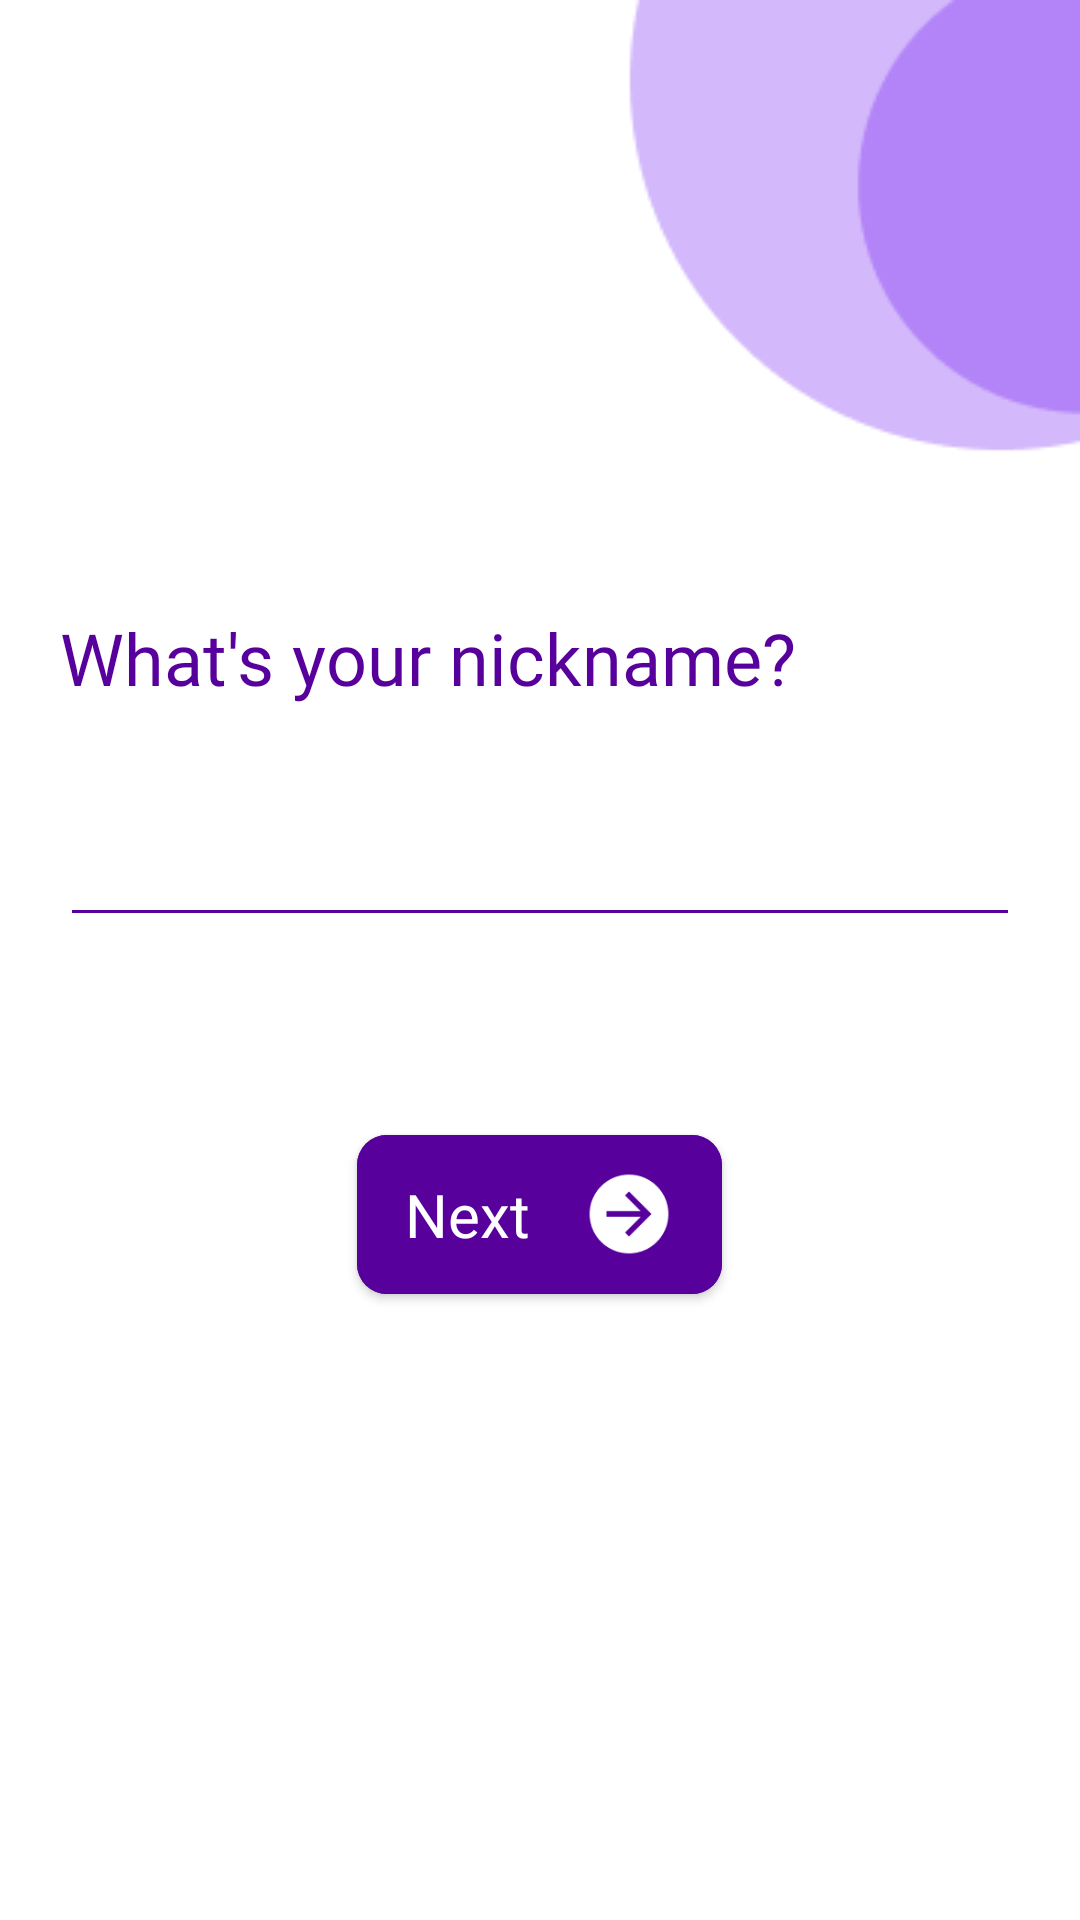

Reconstruct the res/layout file that produces this screen, plus the resources it refers to.
<!-- AndroidManifest.xml: application theme Theme.Glad -->
<!-- res/layout/activity_anonymous.xml -->
<?xml version="1.0" encoding="utf-8"?>
<androidx.constraintlayout.widget.ConstraintLayout xmlns:android="http://schemas.android.com/apk/res/android"
    xmlns:app="http://schemas.android.com/apk/res-auto"
    xmlns:tools="http://schemas.android.com/tools"
    android:layout_width="match_parent"
    android:layout_height="match_parent"
    android:background="@color/white"
    tools:context=".activity.AnonymousActivity">


    <ImageView
        android:layout_width="wrap_content"
        android:layout_height="wrap_content"
        android:src="@drawable/ano_round_vct"
        app:layout_constraintTop_toTopOf="parent"
        app:layout_constraintEnd_toEndOf="parent"/>

    <LinearLayout
        android:layout_width="match_parent"
        android:layout_height="wrap_content"
        app:layout_constraintTop_toTopOf="parent"
        android:orientation="vertical"
        android:paddingHorizontal="20dp"
        app:layout_constraintBottom_toBottomOf="parent"
        app:layout_constraintStart_toStartOf="parent">
        <TextView
            android:layout_width="wrap_content"
            android:layout_height="wrap_content"
            android:text="What's your nickname?"
            android:textSize="24sp"
            android:textColor="@color/blue_main"
            android:fontFamily="@font/raleway_bold"/>

        <EditText
            android:layout_width="match_parent"
            android:layout_height="wrap_content"
            android:fontFamily="@font/raleway_bold"
            android:textSize="45sp"
            android:id="@+id/et_name"
            android:cursorVisible="true"
            android:textCursorDrawable="@drawable/login_bg_drwbl"
            android:backgroundTint="@color/blue_main"
            android:textColor="@color/view_all_purple"/>

        <com.google.android.material.button.MaterialButton
            android:layout_width="wrap_content"
            android:layout_height="65dp"
            android:layout_gravity="center_horizontal"
            android:layout_marginTop="60dp"
            android:backgroundTint="@color/blue_main"
            android:fontFamily="@font/raleway_semibold"
            android:letterSpacing="0"
            android:text="Next  "
            android:textAllCaps="false"
            android:id="@+id/next_btn"
            android:textColor="@color/white"
            android:textSize="20sp"
            app:cornerRadius="10dp"
            app:icon="@drawable/next_ico"
            app:iconGravity="end"
            app:iconSize="30dp"
            app:iconTint="@color/white"
            app:rippleColor="@color/black" />

    </LinearLayout>

</androidx.constraintlayout.widget.ConstraintLayout>
<!-- resources referenced by this layout -->
<resources>
  <color name="black">#FF000000</color>
  <color name="blue_main">#57009C</color>
  <color name="view_all_purple">#9957009C</color>
  <color name="white">#FFFFFFFF</color>
  <!-- drawable ano_round_vct: png bitmap (drawable, 2659 bytes) -->
  <!-- drawable login_bg_drwbl (drawable) -->
  <?xml version="1.0" encoding="utf-8"?>
  <shape xmlns:android="http://schemas.android.com/apk/res/android" android:shape="rectangle" >
      <size android:width="1dp" />
      <solid android:color="@color/blue_main"/>
  </shape>
  <!-- drawable next_ico: png bitmap (drawable, 1776 bytes) -->
  <style name="Theme.Glad" parent="Theme.MaterialComponents.Light.NoActionBar">
          
          <item name="colorPrimary">@color/blue_main</item>
          <item name="colorPrimaryVariant">@color/dark_purple</item>
          <item name="colorOnPrimary">@color/white</item>
          <item name="colorOnSurface">#000000</item>
          
          <item name="colorSecondary">@color/dark_purple</item>
          <item name="colorSecondaryVariant">@color/dark_purple</item>
          <item name="colorOnSecondary">@color/black</item>
          
          <item name="android:windowTranslucentStatus">true</item>
          <item name="android:windowTranslucentNavigation">true</item>
          <item name="android:windowLightStatusBar" tools:targetApi="m">true</item>
  
          
      </style>
  <color name="dark_purple">#2F2B3C</color>
</resources>
